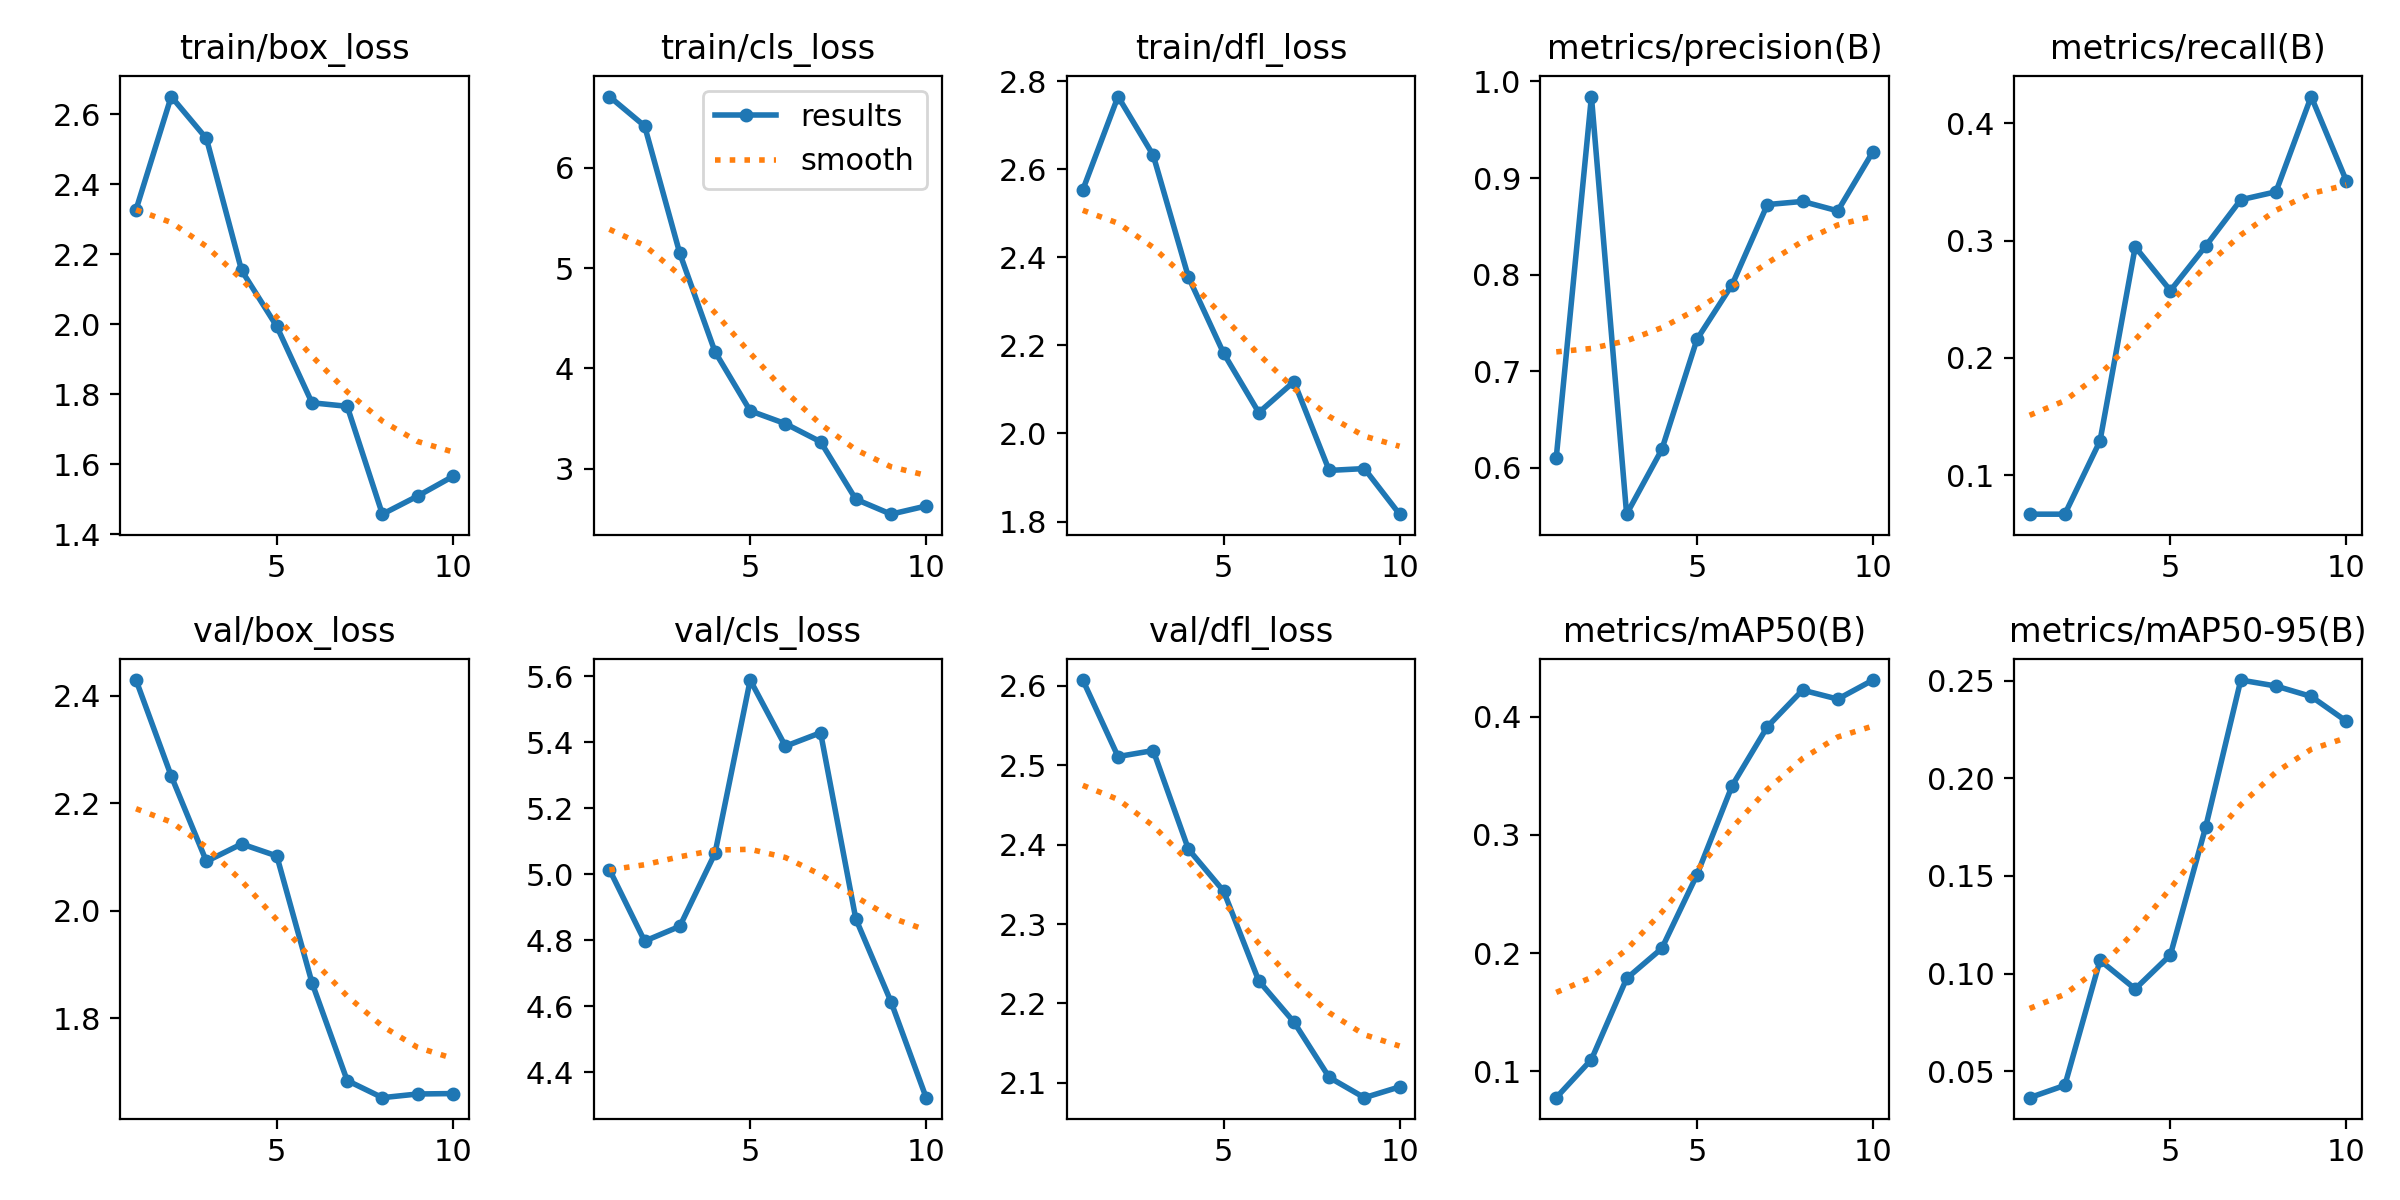

The file beside this chart, header and first rows:
epoch, time, train/box_loss, train/cls_loss, train/dfl_loss, metrics/precision(B), metrics/recall(B), metrics/mAP50(B), metrics/mAP50-95(B), val/box_loss, val/cls_loss, val/dfl_loss, lr/pg0, lr/pg1, lr/pg2
1, 36.6, 2.327, 6.712, 2.554, 0.6104, 0.06667, 0.07751, 0.0365, 2.43, 5.015, 2.607, 1.25e-05, 1.25e-05, 1.25e-05
2, 74.84, 2.65, 6.418, 2.766, 0.9844, 0.06667, 0.1098, 0.04279, 2.251, 4.798, 2.511, 3.37875e-05, 3.37875e-05, 3.37875e-05
3, 108.3, 2.531, 5.147, 2.632, 0.5521, 0.1292, 0.1784, 0.1068, 2.092, 4.843, 2.519, 5.0125e-05, 5.0125e-05, 5.0125e-05
4, 140.6, 2.154, 4.166, 2.356, 0.619, 0.2947, 0.2039, 0.09216, 2.125, 5.064, 2.394, 6.15125e-05, 6.15125e-05, 6.15125e-05
5, 173, 1.994, 3.577, 2.182, 0.7331, 0.2574, 0.2663, 0.1096, 2.102, 5.589, 2.342, 6.795e-05, 6.795e-05, 6.795e-05
6, 203.9, 1.776, 3.449, 2.047, 0.7898, 0.2952, 0.3418, 0.1749, 1.866, 5.388, 2.228, 6.94375e-05, 6.94375e-05, 6.94375e-05
7, 234.9, 1.766, 3.268, 2.118, 0.8726, 0.3348, 0.3917, 0.2503, 1.684, 5.429, 2.177, 6.5975e-05, 6.5975e-05, 6.5975e-05
8, 265.6, 1.458, 2.695, 1.916, 0.8758, 0.3416, 0.4227, 0.2472, 1.652, 4.865, 2.107, 5.75625e-05, 5.75625e-05, 5.75625e-05
9, 298.2, 1.51, 2.546, 1.92, 0.866, 0.4229, 0.415, 0.2419, 1.659, 4.614, 2.081, 4.42e-05, 4.42e-05, 4.42e-05
10, 329.3, 1.566, 2.628, 1.817, 0.9274, 0.3509, 0.4312, 0.2292, 1.66, 4.323, 2.095, 2.58875e-05, 2.58875e-05, 2.58875e-05
